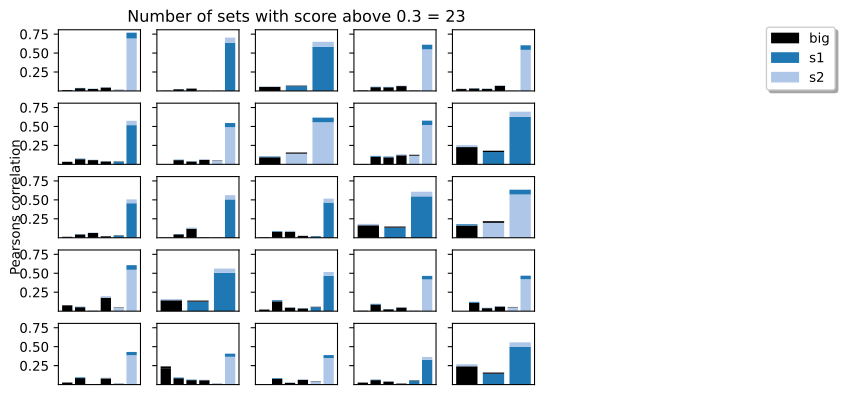

The file beside this chart, header and first rows:
, Small Component, Big Component, Small2 Component, Big2 Component, Score
281, consensus independent component 37_s1, consensus independent component 76_big, consensus independent component 62_s2, consensus independent component 159_big, 0.718
288, consensus independent component 3_s2, consensus independent component 54_big, consensus independent component 50_s1, consensus independent component 161_big, 0.6686
177, consensus independent component 180_s2, consensus independent component 168_big, consensus independent component 147_s1, consensus independent component 168_big, 0.5788
377, consensus independent component 80_s1, consensus independent component 138_big, consensus independent component 85_s2, consensus independent component 150_big, 0.5391
30, consensus independent component 114_s1, consensus independent component 153_big, consensus independent component 108_s2, consensus independent component 163_big, 0.5274
298, consensus independent component 44_s2, consensus independent component 153_big, consensus independent component 69_s1, consensus independent component 87_big, 0.4993
6, consensus independent component 103_s1, consensus independent component 23_big, consensus independent component 25_s2, consensus independent component 106_big, 0.4788
168, consensus independent component 177_s1, consensus independent component 83_big, consensus independent component 86_s2, consensus independent component 83_big, 0.4604
190, consensus independent component 187_s1, consensus independent component 2_big, consensus independent component 188_s2, consensus independent component 30_big, 0.4438
155, consensus independent component 170_s2, consensus independent component 60_big, consensus independent component 196_s1, consensus independent component 60_big, 0.4423
306, consensus independent component 48_s2, consensus independent component 154_big, consensus independent component 3_s1, consensus independent component 163_big, 0.4368
268, consensus independent component 30_s2, consensus independent component 54_big, consensus independent component 175_s1, consensus independent component 89_big, 0.428
300, consensus independent component 45_s2, consensus independent component 157_big, consensus independent component 76_s1, consensus independent component 39_big, 0.4259
408, consensus independent component 94_s2, consensus independent component 55_big, consensus independent component 160_s1, consensus independent component 55_big, 0.4246
208, consensus independent component 195_s1, consensus independent component 61_big, consensus independent component 162_s2, consensus independent component 61_big, 0.4156
2, consensus independent component 101_s1, consensus independent component 154_big, consensus independent component 155_s2, consensus independent component 54_big, 0.409
89, consensus independent component 140_s2, consensus independent component 150_big, consensus independent component 100_s1, consensus independent component 150_big, 0.4021
239, consensus independent component 209_s2, consensus independent component 69_big, consensus independent component 156_s1, consensus independent component 36_big, 0.3728
92, consensus independent component 142_s1, consensus independent component 169_big, consensus independent component 118_s2, consensus independent component 6_big, 0.3688
68, consensus independent component 131_s1, consensus independent component 67_big, consensus independent component 175_s2, consensus independent component 121_big, 0.3454
234, consensus independent component 206_s1, consensus independent component 119_big, consensus independent component 185_s2, consensus independent component 141_big, 0.3353
202, consensus independent component 192_s1, consensus independent component 138_big, consensus independent component 202_s2, consensus independent component 163_big, 0.3148
46, consensus independent component 121_s1, consensus independent component 131_big, consensus independent component 84_s2, consensus independent component 157_big, 0.3038
254, consensus independent component 24_s2, consensus independent component 139_big, consensus independent component 176_s1, consensus independent component 31_big, 0.2994
27, consensus independent component 112_s2, consensus independent component 151_big, consensus independent component 148_s1, consensus independent component 151_big, 0.2892
373, consensus independent component 79_s1, consensus independent component 138_big, consensus independent component 8_s2, consensus independent component 64_big, 0.2525
76, consensus independent component 135_s1, consensus independent component 44_big, consensus independent component 195_s2, consensus independent component 163_big, 0.2218
183, consensus independent component 183_s2, consensus independent component 31_big, consensus independent component 176_s1, consensus independent component 31_big, 0.1926
141, consensus independent component 164_s2, consensus independent component 164_big, consensus independent component 142_s1, consensus independent component 169_big, 0.1789
204, consensus independent component 193_s1, consensus independent component 154_big, consensus independent component 196_s2, consensus independent component 154_big, 0.1777
214, consensus independent component 198_s1, consensus independent component 150_big, consensus independent component 195_s2, consensus independent component 163_big, 0.1561
178, consensus independent component 181_s1, consensus independent component 108_big, consensus independent component 170_s2, consensus independent component 60_big, 0.1445
1, consensus independent component 100_s2, consensus independent component 141_big, consensus independent component 59_s1, consensus independent component 141_big, 0.1428
414, consensus independent component 97_s2, consensus independent component 91_big, consensus independent component 25_s1, consensus independent component 91_big, 0.1315
370, consensus independent component 77_s2, consensus independent component 170_big, consensus independent component 157_s1, consensus independent component 141_big, 0.1242
200, consensus independent component 191_s1, consensus independent component 162_big, consensus independent component 212_s2, consensus independent component 162_big, 0.1226
60, consensus independent component 128_s1, consensus independent component 151_big, consensus independent component 125_s2, consensus independent component 16_big, 0.1205
85, consensus independent component 139_s2, consensus independent component 163_big, consensus independent component 3_s1, consensus independent component 163_big, 0.06989
328, consensus independent component 58_s2, consensus independent component 87_big, consensus independent component 3_s1, consensus independent component 163_big, 0.06758
228, consensus independent component 203_s1, consensus independent component 91_big, consensus independent component 97_s2, consensus independent component 91_big, 0.05719
154, consensus independent component 170_s1, consensus independent component 94_big, consensus independent component 125_s2, consensus independent component 16_big, 0.04815
212, consensus independent component 197_s1, consensus independent component 5_big, consensus independent component 48_s2, consensus independent component 154_big, 0.01948
179, consensus independent component 181_s2, consensus independent component 54_big, consensus independent component 3_s1, consensus independent component 163_big, 0.01102
346, consensus independent component 66_s2, consensus independent component 150_big, consensus independent component 69_s1, consensus independent component 87_big, 0.00973
235, consensus independent component 206_s2, consensus independent component 8_big, consensus independent component 204_s1, consensus independent component 63_big, 0.008048
310, consensus independent component 4_s2, consensus independent component 132_big, consensus independent component 170_s1, consensus independent component 94_big, 0.00298
170, consensus independent component 178_s1, consensus independent component 23_big, consensus independent component 35_s2, consensus independent component 23_big, 0.002678
131, consensus independent component 15_s2, consensus independent component 64_big, consensus independent component 79_s1, consensus independent component 138_big, -0.003972
172, consensus independent component 179_s1, consensus independent component 144_big, consensus independent component 210_s2, consensus independent component 19_big, -0.004783
156, consensus independent component 171_s1, consensus independent component 141_big, consensus independent component 210_s2, consensus independent component 19_big, -0.008961
101, consensus independent component 146_s2, consensus independent component 124_big, consensus independent component 184_s1, consensus independent component 152_big, -0.01058
229, consensus independent component 203_s2, consensus independent component 161_big, consensus independent component 197_s1, consensus independent component 5_big, -0.01275
238, consensus independent component 208_s2, consensus independent component 138_big, consensus independent component 192_s1, consensus independent component 138_big, -0.01328
359, consensus independent component 72_s1, consensus independent component 70_big, consensus independent component 115_s2, consensus independent component 73_big, -0.01529
150, consensus independent component 169_s1, consensus independent component 140_big, consensus independent component 146_s2, consensus independent component 124_big, -0.01565
387, consensus independent component 85_s1, consensus independent component 124_big, consensus independent component 92_s2, consensus independent component 129_big, -0.01696
245, consensus independent component 213_s2, consensus independent component 141_big, consensus independent component 102_s1, consensus independent component 141_big, -0.01848
320, consensus independent component 54_s2, consensus independent component 8_big, consensus independent component 136_s1, consensus independent component 8_big, -0.02126
188, consensus independent component 186_s1, consensus independent component 72_big, consensus independent component 35_s2, consensus independent component 23_big, -0.02553
348, consensus independent component 67_s2, consensus independent component 111_big, consensus independent component 19_s1, consensus independent component 111_big, -0.03282
... 194 more rows
